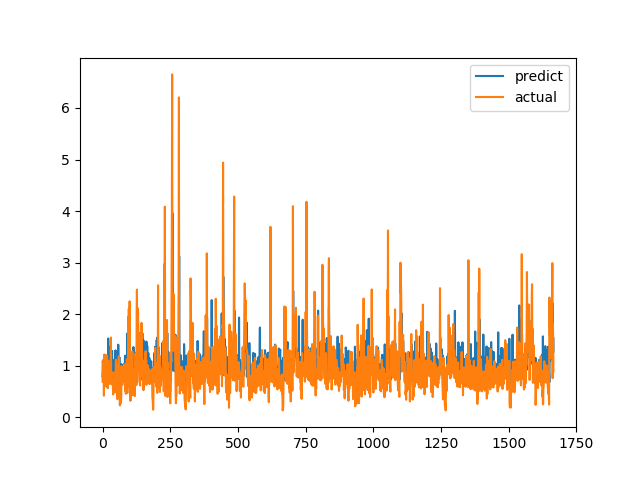

The data file committed next to this chart (first rows):
predict, actual
0.7878, 0.6915
1.091, 0.8558
1.026, 0.7094
1.109, 1.015
0.9711, 1.116
0.9016, 0.4183
0.755, 1.002
0.8933, 1.219
1.096, 1.143
1.12, 0.6528
0.8229, 0.6747
1.161, 0.601
1.082, 0.6695
0.8098, 0.6538
0.7818, 0.7814
0.9529, 1.206
0.9474, 0.8469
0.8406, 0.8286
1.167, 0.6482
0.9482, 0.5624
0.946, 0.7183
1.528, 1.1
1.059, 0.9542
0.8231, 0.729
0.967, 0.6694
1.249, 0.8631
1.161, 0.6465
0.8856, 0.8223
1.034, 0.9236
1.371, 0.8301
0.865, 1.067
0.8996, 1.546
1.292, 0.6827
0.8352, 0.6386
0.932, 0.6464
1.287, 0.6881
0.8198, 0.7274
0.8283, 0.65
0.9164, 0.8694
1.107, 0.4409
0.7424, 0.4519
0.8744, 0.7575
0.9207, 0.4952
0.7493, 0.6851
0.9682, 0.7244
0.7915, 0.8654
1.287, 0.74
1.089, 0.8071
1.297, 0.8204
1.023, 1.114
0.9091, 1.109
1.097, 0.4751
0.9402, 1.039
0.9087, 0.9458
0.8712, 0.7878
0.8573, 0.3505
0.8858, 0.9368
0.9747, 0.9868
1.408, 0.647
1.095, 1.03
... 1,606 more rows
